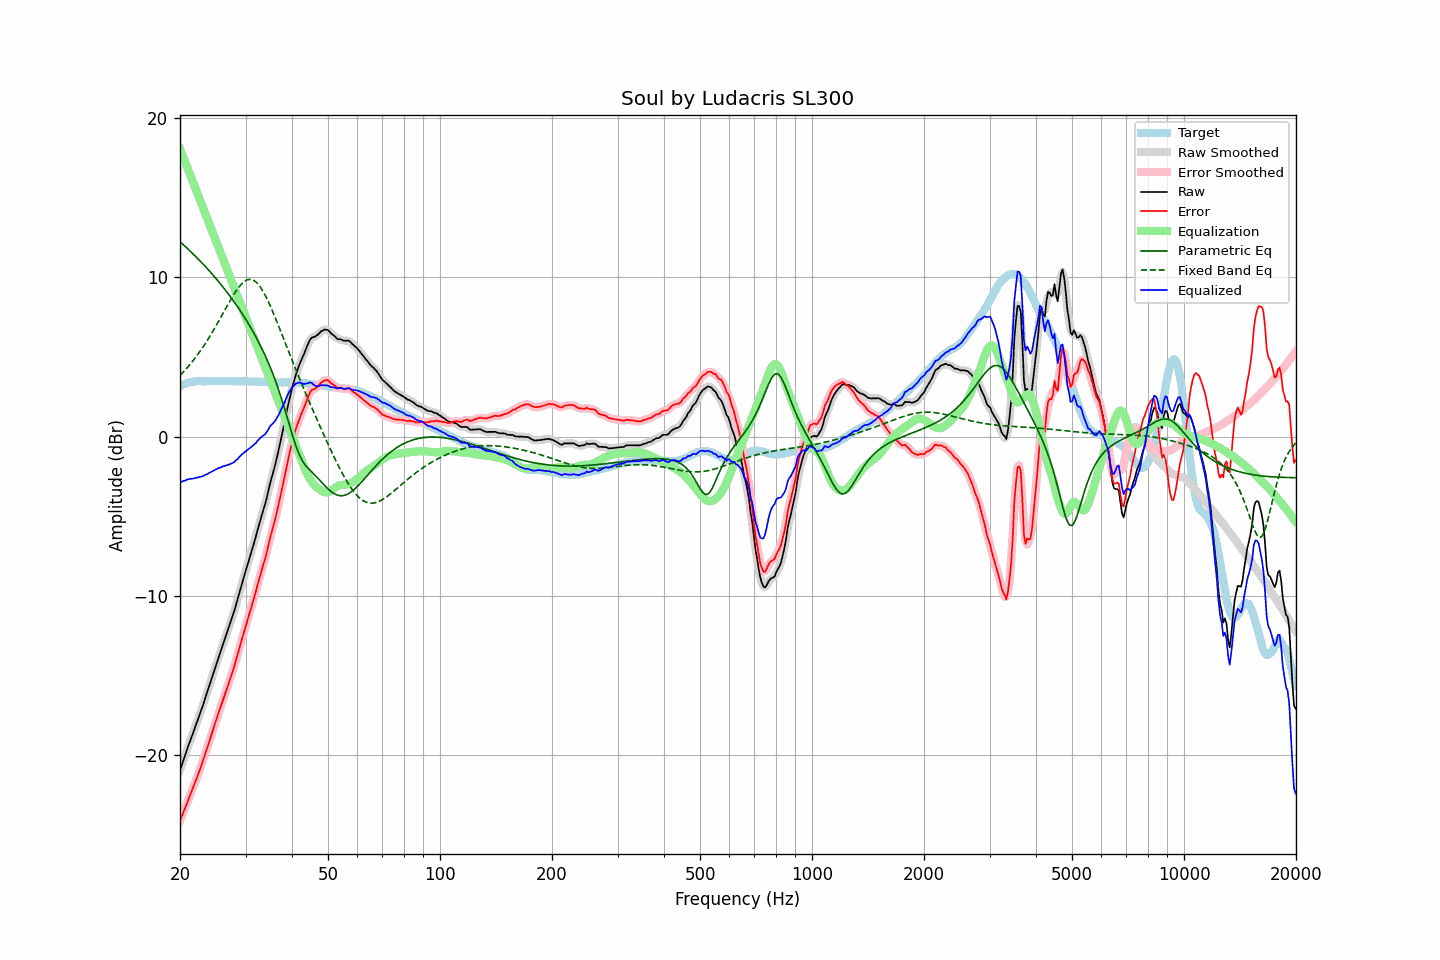

The table this chart was drawn from, first rows:
frequency, raw, error, smoothed, error_smoothed, equalization, parametric_eq, fixed_band_eq, equalized_raw, equalized_smoothed, target
20.00, -20.94, -24.11, -20.94, -24.11, 18.07, 12.24, 3.85, -2.87, -2.87, 3.17
20.20, -20.64, -23.86, -20.64, -23.86, 17.81, 12.15, 3.95, -2.83, -2.83, 3.22
20.40, -20.34, -23.60, -20.34, -23.60, 17.55, 12.06, 4.05, -2.78, -2.79, 3.27
20.61, -20.06, -23.36, -20.05, -23.35, 17.29, 11.96, 4.17, -2.77, -2.75, 3.30
20.81, -19.74, -23.09, -19.75, -23.10, 17.03, 11.87, 4.28, -2.71, -2.72, 3.35
21.02, -19.45, -22.84, -19.46, -22.84, 16.78, 11.78, 4.39, -2.67, -2.68, 3.39
21.23, -19.18, -22.59, -19.17, -22.58, 16.52, 11.68, 4.51, -2.66, -2.65, 3.41
21.44, -18.89, -22.32, -18.90, -22.33, 16.26, 11.58, 4.63, -2.64, -2.64, 3.43
21.66, -18.63, -22.08, -18.62, -22.07, 16.00, 11.49, 4.76, -2.63, -2.62, 3.45
21.87, -18.34, -21.80, -18.34, -21.81, 15.74, 11.39, 4.89, -2.60, -2.60, 3.46
22.09, -18.06, -21.54, -18.07, -21.54, 15.48, 11.29, 5.02, -2.58, -2.58, 3.48
22.31, -17.78, -21.27, -17.79, -21.27, 15.23, 11.18, 5.15, -2.56, -2.56, 3.49
22.54, -17.51, -21.00, -17.51, -21.00, 14.97, 11.08, 5.29, -2.54, -2.54, 3.49
22.76, -17.23, -20.71, -17.23, -20.71, 14.71, 10.98, 5.44, -2.52, -2.52, 3.49
22.99, -16.94, -20.42, -16.93, -20.41, 14.45, 10.87, 5.58, -2.49, -2.48, 3.48
23.22, -16.63, -20.11, -16.63, -20.11, 14.19, 10.76, 5.73, -2.44, -2.44, 3.48
23.45, -16.32, -19.79, -16.32, -19.80, 13.93, 10.66, 5.89, -2.38, -2.39, 3.48
23.69, -16.02, -19.51, -16.01, -19.49, 13.68, 10.55, 6.05, -2.35, -2.34, 3.49
23.92, -15.69, -19.18, -15.70, -19.19, 13.42, 10.44, 6.21, -2.28, -2.28, 3.49
24.16, -15.38, -18.87, -15.39, -18.88, 13.16, 10.32, 6.37, -2.23, -2.23, 3.49
24.40, -15.07, -18.57, -15.07, -18.56, 12.90, 10.21, 6.54, -2.17, -2.17, 3.50
24.65, -14.77, -18.26, -14.76, -18.25, 12.64, 10.09, 6.71, -2.13, -2.12, 3.49
24.89, -14.44, -17.93, -14.45, -17.94, 12.38, 9.97, 6.88, -2.06, -2.07, 3.49
25.14, -14.15, -17.64, -14.14, -17.64, 12.12, 9.85, 7.06, -2.03, -2.02, 3.49
25.39, -13.83, -17.33, -13.84, -17.34, 11.87, 9.73, 7.24, -1.97, -1.98, 3.50
25.65, -13.55, -17.05, -13.54, -17.04, 11.61, 9.61, 7.42, -1.94, -1.94, 3.50
25.91, -13.25, -16.74, -13.25, -16.74, 11.35, 9.49, 7.60, -1.90, -1.90, 3.49
26.16, -12.94, -16.43, -12.95, -16.44, 11.09, 9.36, 7.78, -1.85, -1.86, 3.49
26.43, -12.66, -16.15, -12.66, -16.15, 10.83, 9.23, 7.97, -1.83, -1.83, 3.49
26.69, -12.37, -15.86, -12.37, -15.86, 10.57, 9.10, 8.15, -1.79, -1.79, 3.49
26.96, -12.08, -15.57, -12.08, -15.57, 10.32, 8.97, 8.33, -1.76, -1.76, 3.49
27.23, -11.78, -15.27, -11.78, -15.27, 10.06, 8.83, 8.50, -1.72, -1.72, 3.49
27.50, -11.48, -14.97, -11.48, -14.97, 9.80, 8.70, 8.68, -1.68, -1.68, 3.49
27.77, -11.17, -14.65, -11.17, -14.65, 9.54, 8.56, 8.85, -1.63, -1.63, 3.48
28.05, -10.86, -14.33, -10.85, -14.32, 9.28, 8.42, 9.01, -1.57, -1.57, 3.48
28.33, -10.50, -13.96, -10.50, -13.97, 9.02, 8.27, 9.16, -1.47, -1.48, 3.47
28.62, -10.15, -13.62, -10.14, -13.61, 8.77, 8.13, 9.31, -1.39, -1.38, 3.47
28.90, -9.77, -13.24, -9.78, -13.25, 8.51, 7.98, 9.43, -1.26, -1.27, 3.48
29.19, -9.42, -12.88, -9.42, -12.89, 8.25, 7.83, 9.55, -1.17, -1.17, 3.47
29.48, -9.06, -12.54, -9.06, -12.53, 7.99, 7.67, 9.65, -1.07, -1.07, 3.48
29.78, -8.71, -12.18, -8.72, -12.19, 7.73, 7.51, 9.74, -0.98, -0.99, 3.47
30.08, -8.38, -11.86, -8.38, -11.85, 7.47, 7.35, 9.80, -0.91, -0.90, 3.48
30.38, -8.04, -11.51, -8.04, -11.51, 7.22, 7.19, 9.85, -0.83, -0.83, 3.47
30.68, -7.71, -11.18, -7.71, -11.18, 6.96, 7.02, 9.87, -0.75, -0.75, 3.47
30.99, -7.37, -10.84, -7.37, -10.83, 6.70, 6.85, 9.87, -0.67, -0.67, 3.47
31.30, -7.03, -10.49, -7.03, -10.49, 6.44, 6.67, 9.84, -0.59, -0.59, 3.46
31.61, -6.68, -10.14, -6.68, -10.14, 6.18, 6.49, 9.80, -0.50, -0.50, 3.46
31.93, -6.34, -9.80, -6.33, -9.78, 5.92, 6.30, 9.73, -0.42, -0.40, 3.46
32.24, -5.95, -9.40, -5.96, -9.41, 5.67, 6.12, 9.64, -0.29, -0.29, 3.45
32.57, -5.59, -9.04, -5.59, -9.04, 5.41, 5.92, 9.52, -0.18, -0.18, 3.45
32.89, -5.22, -8.66, -5.22, -8.67, 5.15, 5.72, 9.39, -0.07, -0.07, 3.45
33.22, -4.88, -8.31, -4.88, -8.32, 4.89, 5.52, 9.23, 0.01, 0.01, 3.44
33.55, -4.54, -7.98, -4.55, -7.98, 4.63, 5.31, 9.07, 0.09, 0.08, 3.44
33.89, -4.22, -7.65, -4.20, -7.63, 4.37, 5.09, 8.88, 0.15, 0.17, 3.43
34.23, -3.82, -7.25, -3.81, -7.23, 4.11, 4.86, 8.68, 0.29, 0.31, 3.43
34.57, -3.39, -6.80, -3.39, -6.81, 3.86, 4.63, 8.46, 0.47, 0.46, 3.42
34.92, -2.95, -6.37, -2.97, -6.39, 3.60, 4.39, 8.24, 0.65, 0.62, 3.42
35.27, -2.58, -5.99, -2.59, -6.00, 3.34, 4.14, 8.01, 0.76, 0.75, 3.41
35.62, -2.22, -5.63, -2.22, -5.63, 3.08, 3.89, 7.77, 0.86, 0.87, 3.41
35.97, -1.85, -5.26, -1.84, -5.25, 2.82, 3.62, 7.53, 0.97, 0.98, 3.41
... 635 more rows
